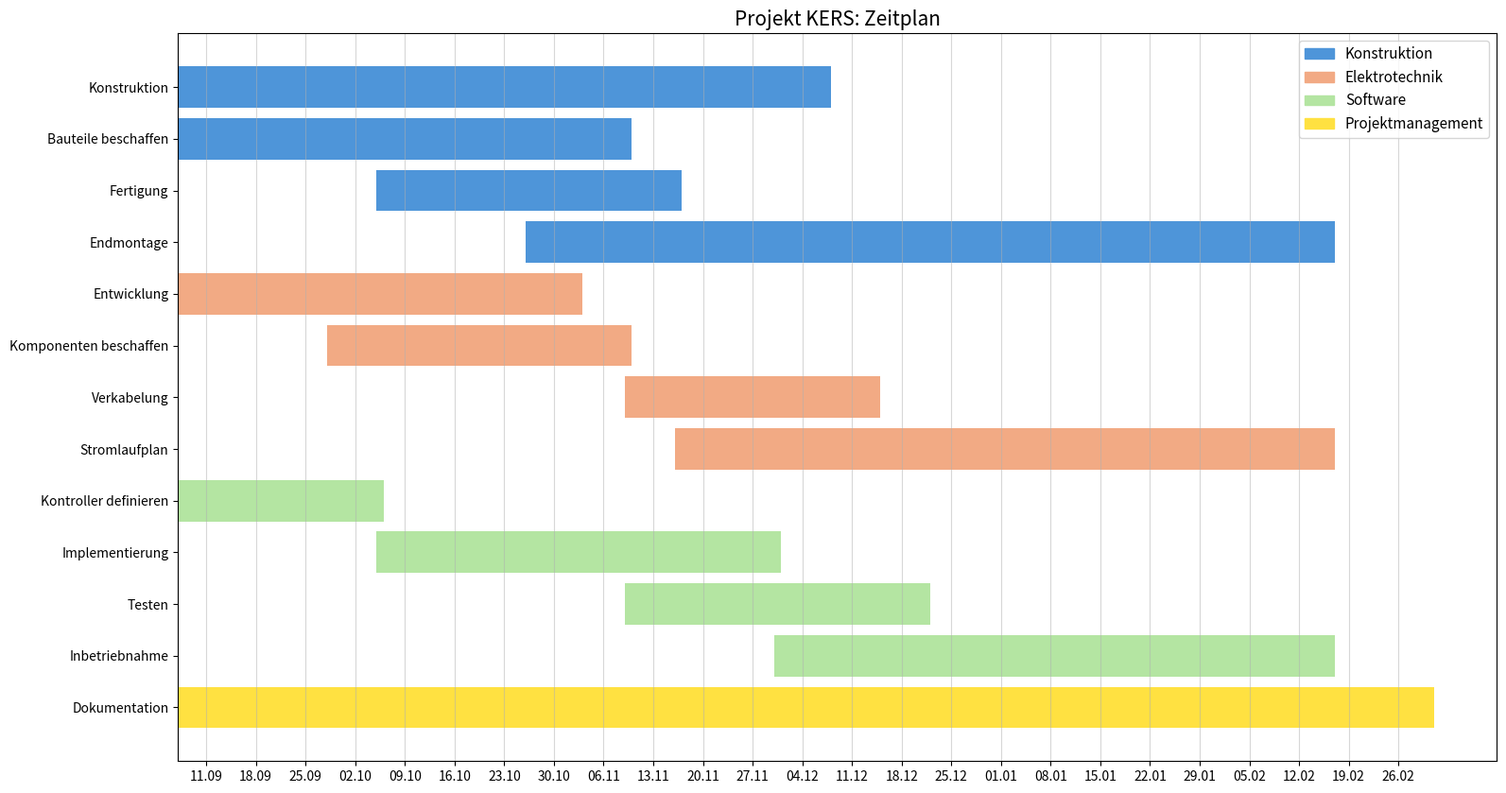

This chart was generated by the following Python code: (Note: this script raises an exception after producing the figure.)
import os
import pandas as pd
import numpy as np
import matplotlib
import matplotlib.pyplot as plt
import datetime as dt

title = 'Projekt KERS: Zeitplan'
mech = 'Konstruktion'
elec = 'Elektrotechnik'
sw = 'Software'
pj = 'Projektmanagement'
team_colors = {mech: '#4e95d9', elec: '#f2aa84', sw: '#b4e5a2', pj: '#ffe141'}

df = pd.DataFrame({'task': ['Konstruktion', 'Bauteile beschaffen', 'Fertigung', 'Endmontage', 
                            'Entwicklung', 'Komponenten beschaffen', 'Verkabelung', 'Stromlaufplan', 
                            'Kontroller definieren', 'Implementierung', 'Testen', 'Inbetriebnahme',
                            'Dokumentation'],
                  'team': [mech, mech, mech, mech, 
                           elec, elec, elec, elec, 
                           sw, sw, sw, sw,
                           pj],
                  'start': pd.to_datetime(['2024-09-07', '2024-09-07', '2024-10-05', '2024-10-26', 
                                           '2024-09-07', '2024-09-28', '2024-11-09', '2024-11-16',
                                           '2024-09-07', '2024-10-05', '2024-11-09', '2024-11-30',
                                           '2024-09-07']),
                  'end': pd.to_datetime(['2024-12-07', '2024-11-09', '2024-11-16', '2025-02-16',
                                         '2024-11-02', '2024-11-09', '2024-12-14', '2025-02-16',
                                         '2024-10-05', '2024-11-30', '2024-12-21', '2025-02-16',
                                         '2025-03-02'])})

df['days_to_start'] = (df['start'] - df['start'].min()).dt.days
df['days_to_end'] = (df['end'] - df['start'].min()).dt.days
df['task_duration'] = df['days_to_end'] - df['days_to_start'] + 1  # to include also the end date

patches = []
for team in team_colors:
    patches.append(matplotlib.patches.Patch(color=team_colors[team]))

fig, ax = plt.subplots()
for index, row in df.iterrows():
    # Adding a lower bar - for the overall task duration
    plt.barh(y=row['task'], width=row['task_duration'], left=row['days_to_start'] + 1, color=team_colors[row['team']], alpha=1)

plt.title(title, fontsize=15)
plt.gca().invert_yaxis()
xticks = np.arange(5, df['days_to_end'].max() + 2, 7)
xticklabels = pd.date_range(start=df['start'].min() + dt.timedelta(days=4), end=df['end'].max()).strftime("%d.%m")
ax.set_xticks(xticks)
ax.set_xticklabels(xticklabels[::7])
ax.xaxis.grid(True, alpha=0.5)
ax.legend(handles=patches, labels=team_colors.keys(), fontsize=11)

figure = plt.gcf()
figure.set_size_inches(18,10)
#plt.show()

# Change to current directory and save file
name_of_current_directory = os.path.dirname(__file__)
os.chdir(name_of_current_directory)
figure.savefig('timeplaning.png')
#plt.savefig('timeplaning.png')
